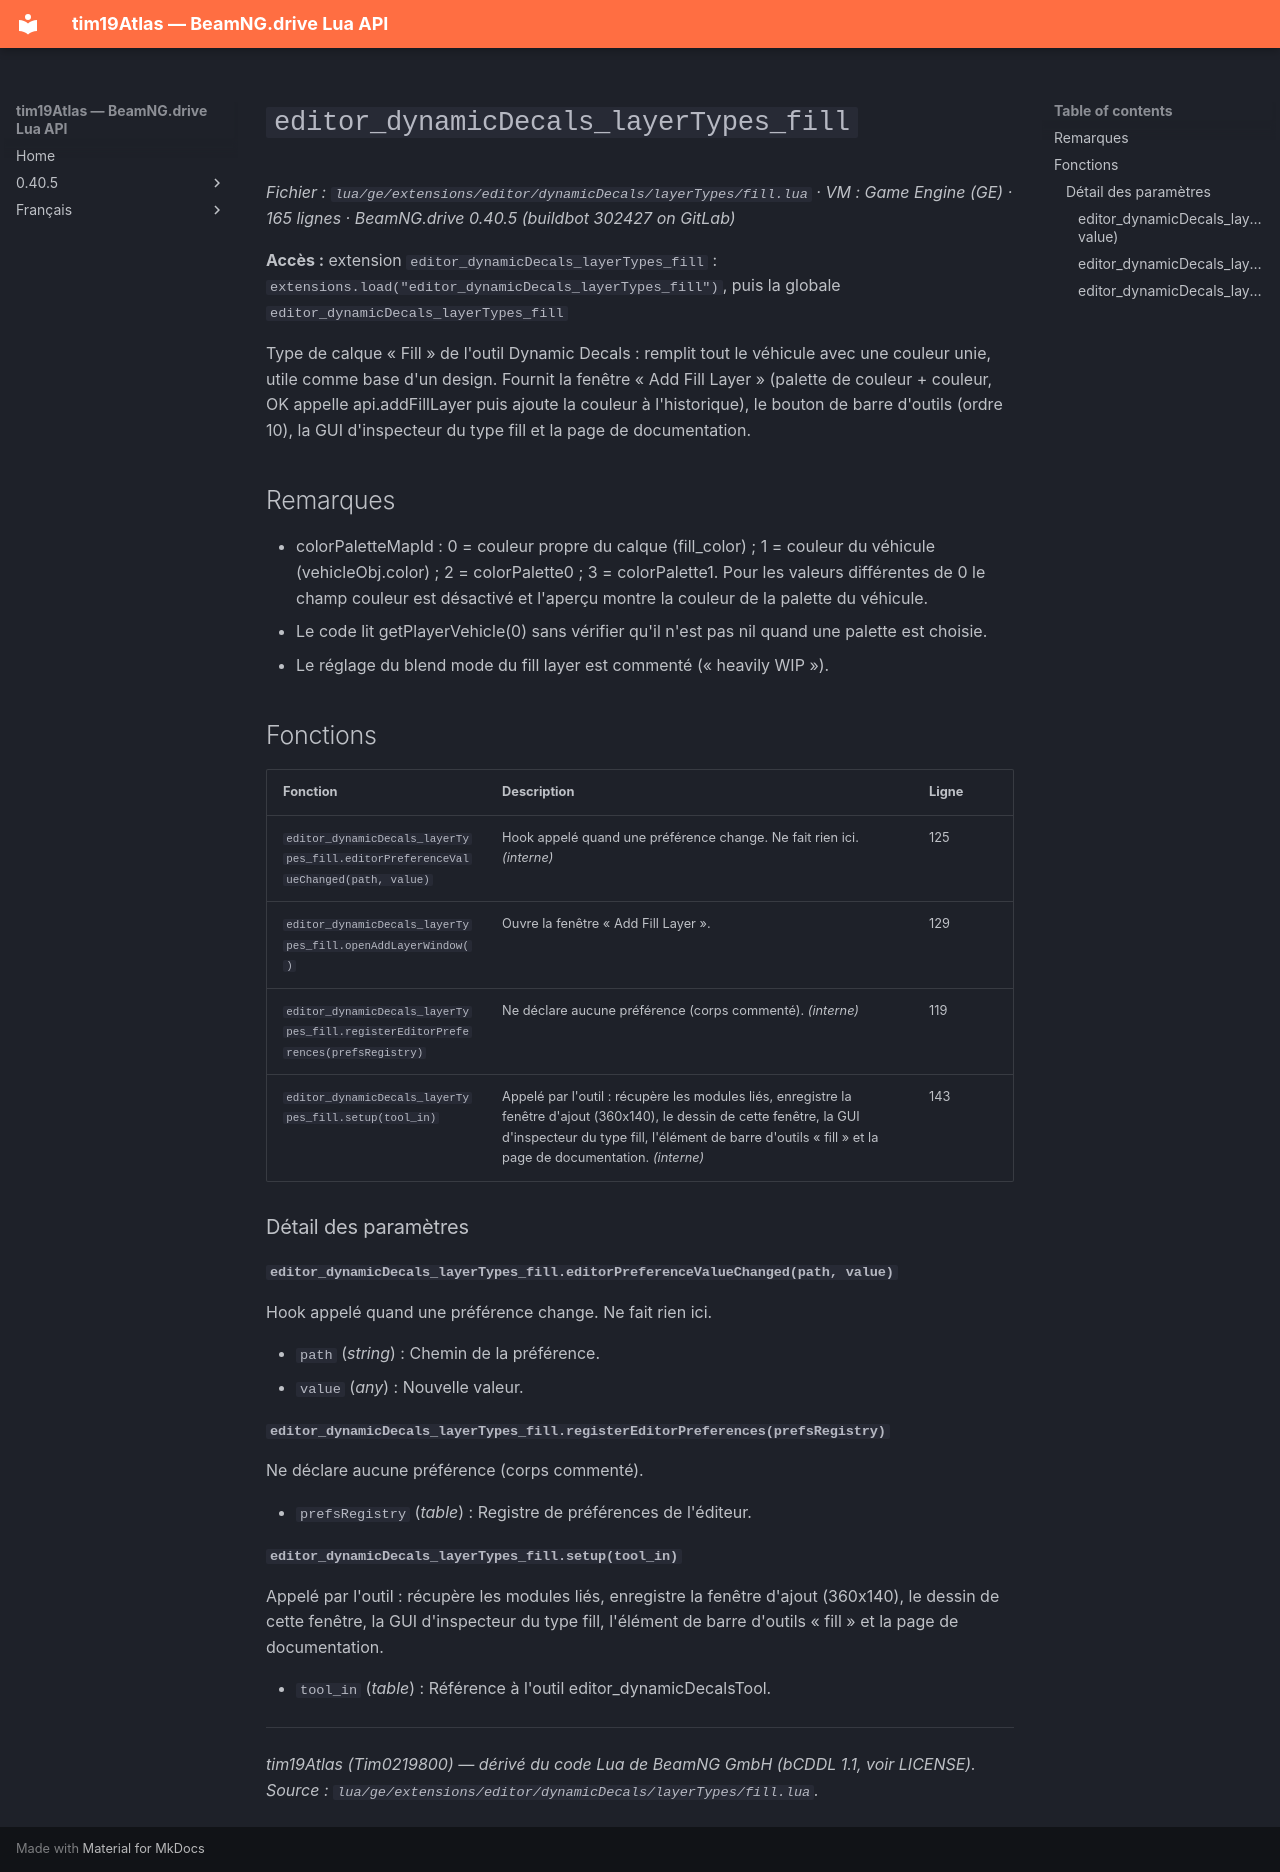

repository: Tim0219800/beamng-lua-atlas · page: fr/0.40.5/ge/extensions/editor/dynamicDecals/layerTypes/fill.html · generator: mkdocs

# `editor_dynamicDecals_layerTypes_fill`

*Fichier : `lua/ge/extensions/editor/dynamicDecals/layerTypes/fill.lua` · VM : Game Engine (GE) · 165 lignes · BeamNG.drive 0.40.5 (buildbot 302427 on GitLab)*

**Accès :** extension `editor_dynamicDecals_layerTypes_fill` : `extensions.load("editor_dynamicDecals_layerTypes_fill")`, puis la globale `editor_dynamicDecals_layerTypes_fill`

Type de calque « Fill » de l'outil Dynamic Decals : remplit tout le véhicule avec une couleur unie, utile comme base d'un design. Fournit la fenêtre « Add Fill Layer » (palette de couleur + couleur, OK appelle api.addFillLayer puis ajoute la couleur à l'historique), le bouton de barre d'outils (ordre 10), la GUI d'inspecteur du type fill et la page de documentation.

## Remarques

- colorPaletteMapId : 0 = couleur propre du calque (fill_color) ; 1 = couleur du véhicule (vehicleObj.color) ; 2 = colorPalette0 ; 3 = colorPalette1. Pour les valeurs différentes de 0 le champ couleur est désactivé et l'aperçu montre la couleur de la palette du véhicule.
- Le code lit getPlayerVehicle(0) sans vérifier qu'il n'est pas nil quand une palette est choisie.
- Le réglage du blend mode du fill layer est commenté (« heavily WIP »).

## Fonctions

| Fonction | Description | Ligne |
|---|---|---|
| `editor_dynamicDecals_layerTypes_fill.editorPreferenceValueChanged(path, value)` | Hook appelé quand une préférence change. Ne fait rien ici. *(interne)* | 125 |
| `editor_dynamicDecals_layerTypes_fill.openAddLayerWindow()` | Ouvre la fenêtre « Add Fill Layer ». | 129 |
| `editor_dynamicDecals_layerTypes_fill.registerEditorPreferences(prefsRegistry)` | Ne déclare aucune préférence (corps commenté). *(interne)* | 119 |
| `editor_dynamicDecals_layerTypes_fill.setup(tool_in)` | Appelé par l'outil : récupère les modules liés, enregistre la fenêtre d'ajout (360x140), le dessin de cette fenêtre, la GUI d'inspecteur du type fill, l'élément de barre d'outils « fill » et la page de documentation. *(interne)* | 143 |

### Détail des paramètres

#### `editor_dynamicDecals_layerTypes_fill.editorPreferenceValueChanged(path, value)`

Hook appelé quand une préférence change. Ne fait rien ici.

- `path` (*string*) : Chemin de la préférence.
- `value` (*any*) : Nouvelle valeur.

#### `editor_dynamicDecals_layerTypes_fill.registerEditorPreferences(prefsRegistry)`

Ne déclare aucune préférence (corps commenté).

- `prefsRegistry` (*table*) : Registre de préférences de l'éditeur.

#### `editor_dynamicDecals_layerTypes_fill.setup(tool_in)`

Appelé par l'outil : récupère les modules liés, enregistre la fenêtre d'ajout (360x140), le dessin de cette fenêtre, la GUI d'inspecteur du type fill, l'élément de barre d'outils « fill » et la page de documentation.

- `tool_in` (*table*) : Référence à l'outil editor_dynamicDecalsTool.

---
*tim19Atlas (Tim0219800) — dérivé du code Lua de BeamNG GmbH (bCDDL 1.1, voir LICENSE). Source : `lua/ge/extensions/editor/dynamicDecals/layerTypes/fill.lua`.*
